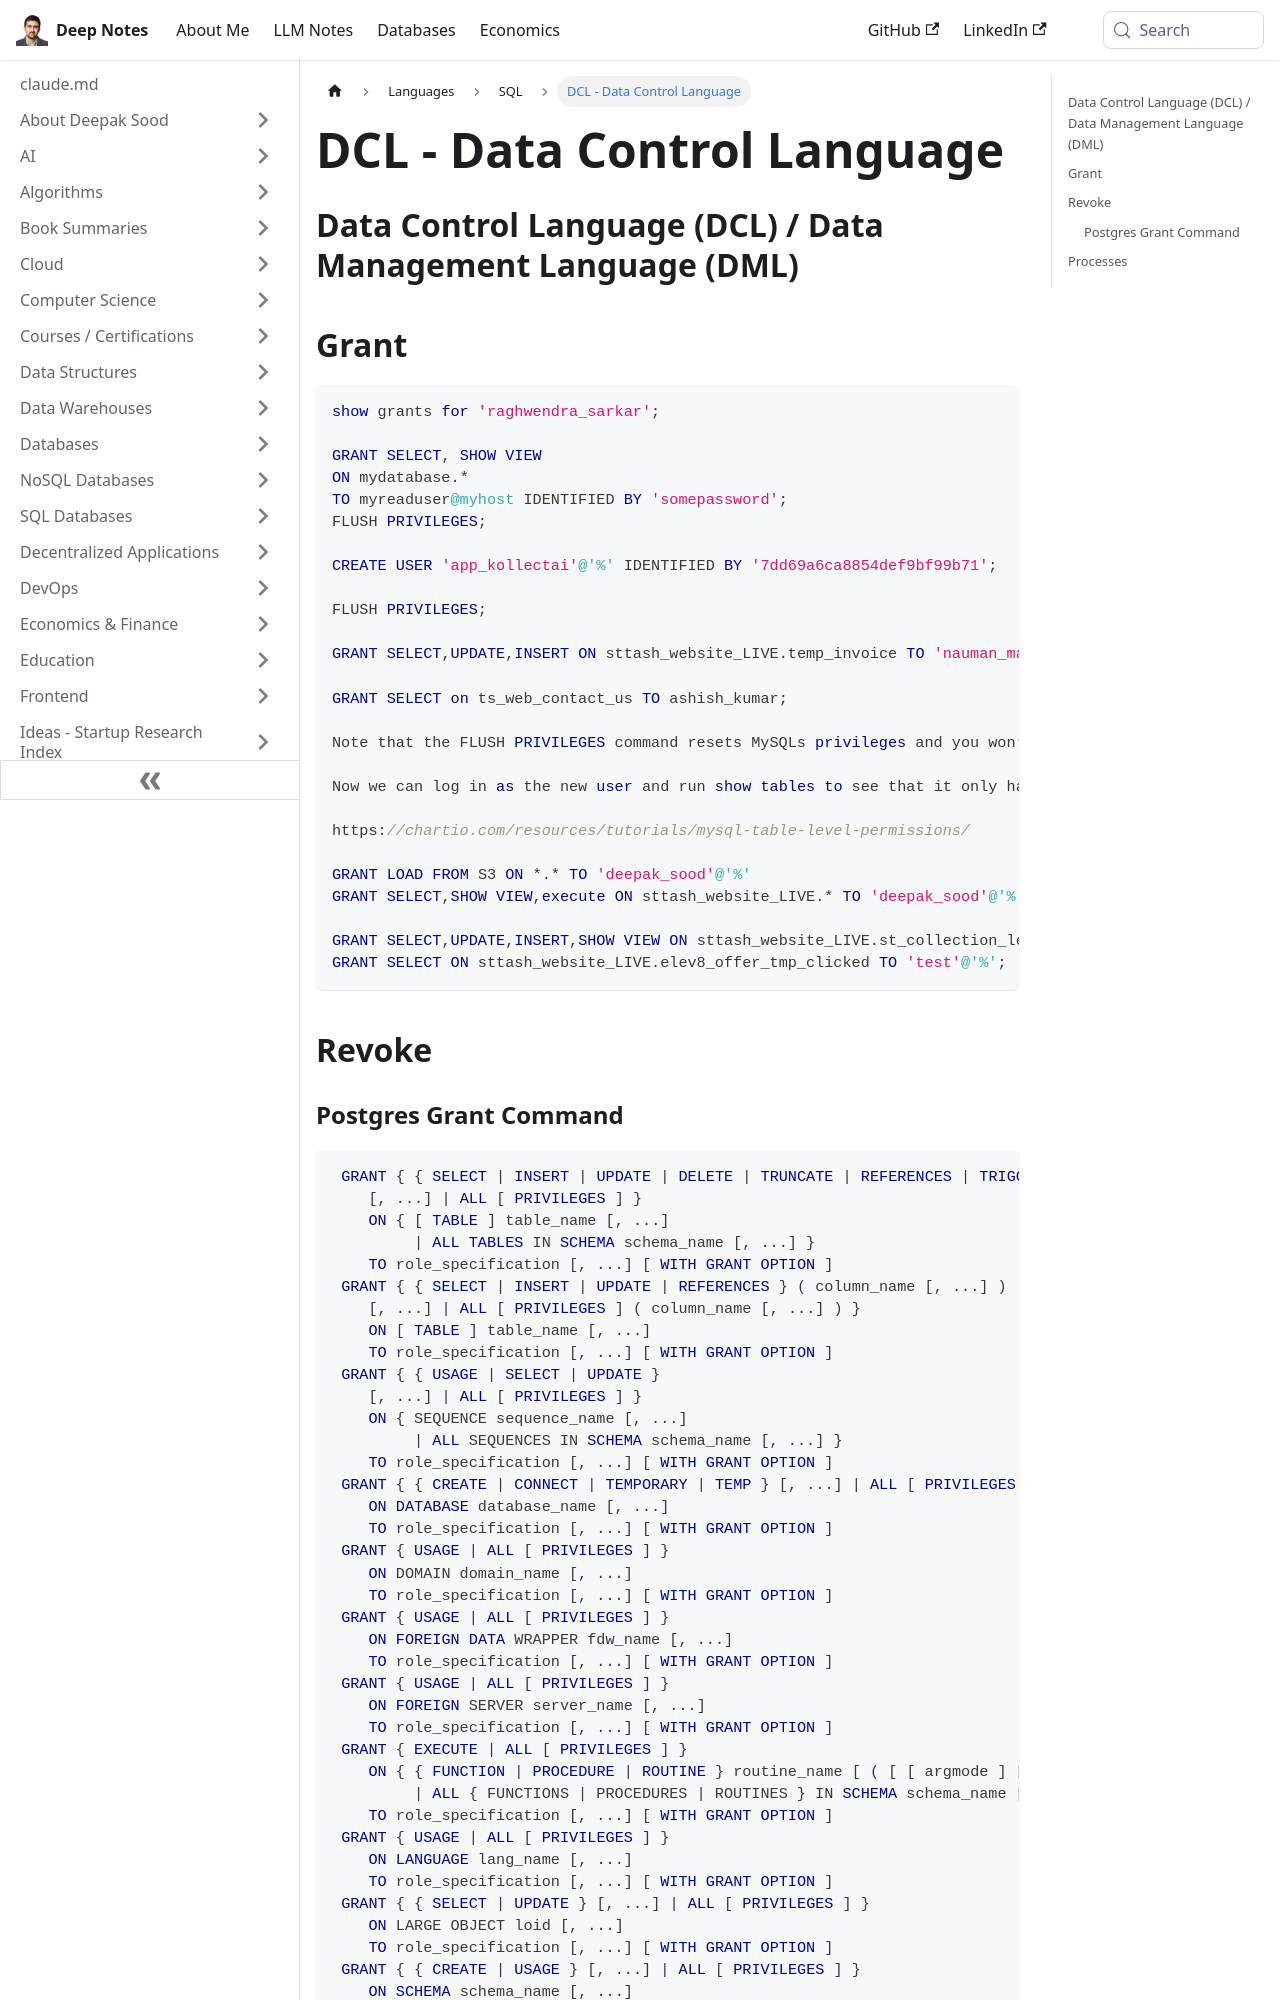

repository: deepaksood619/deepaksood619.github.io · page: languages/sql/dcl-data-control-language/index.html · generator: docusaurus

---
slug: /languages/sql/dcl-data-control-language
title: DCL - Data Control Language
description: Learn about Data Control Language (DCL) in SQL, including user permissions, grants, and managing database access effectively.
created: 2023-03-05
updated: 2024-05-14
---
## Data Control Language (DCL) / Data Management Language (DML)

## Grant

```sql
show grants for 'raghwendra_sarkar';

GRANT SELECT, SHOW VIEW
ON mydatabase.*
TO myreaduser@myhost IDENTIFIED BY 'somepassword';
FLUSH PRIVILEGES;

CREATE USER 'app_kollectai'@'%' IDENTIFIED BY '7dd69a6ca8854def9bf99b71';

FLUSH PRIVILEGES;

GRANT SELECT,UPDATE,INSERT ON sttash_website_LIVE.temp_invoice TO 'nauman_mansuri'@'%';

GRANT SELECT on ts_web_contact_us TO ashish_kumar;

Note that the FLUSH PRIVILEGES command resets MySQLs privileges and you won’t be able to use the new user grants until it is run.

Now we can log in as the new user and run show tables to see that it only has access to the trips table and not the other two. This new user simply doesn’t know the other tables even exist.

https://chartio.com/resources/tutorials/mysql-table-level-permissions/

GRANT LOAD FROM S3 ON *.* TO 'deepak_sood'@'%'
GRANT SELECT,SHOW VIEW,execute ON sttash_website_LIVE.* TO 'deepak_sood'@'%'

GRANT SELECT,UPDATE,INSERT,SHOW VIEW ON sttash_website_LIVE.st_collection_lead_assign TO 'test'@'%';
GRANT SELECT ON sttash_website_LIVE.elev8_offer_tmp_clicked TO 'test'@'%';
```

## Revoke
